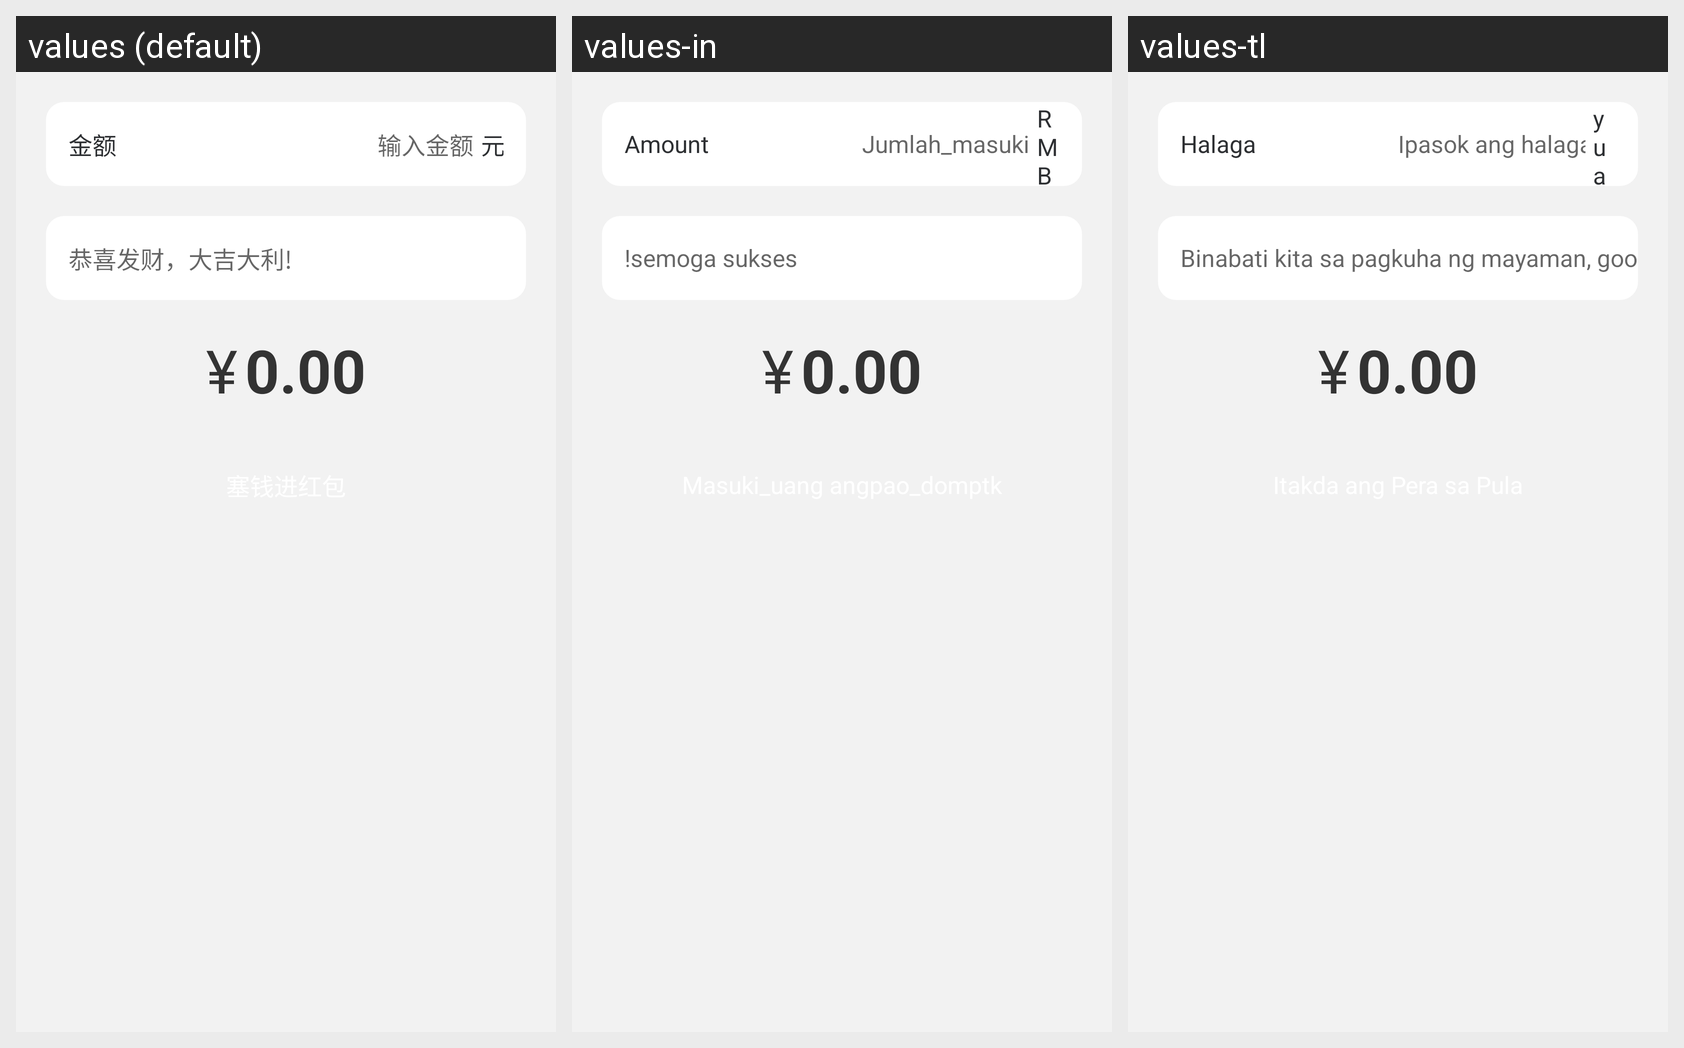

Locale-by-locale string values for the Android screen shown in this grid:
Android screen res/layout/redpacket_pager_pt.xml rendered under 3 locales, left to right: values (default), values-in, values-tl. Device: Nexus 5 (rendered at 1080×1920; each locale shown at half size, 540×960, under a caption strip naming it); theme AppTheme.
Other locales in the repository, not shown: values-en, values-vi, values-zh-rTW.
Strings drawn on this screen, with the default value and each locale's value (text and hints the layout hard-codes, and strings that could not be matched under every locale, appear in the picture but are not listed):

money
  values: 金额
  values-in: Amount
  values-tl: Halaga

input_money
  values: 输入金额
  values-in: Jumlah_masuki
  values-tl: Ipasok ang halaga

rmb
  values: 元
  values-in: RMB
  values-tl: yuan

best_wishes
  values: 恭喜发财，大吉大利!
  values-in: !semoga sukses
  values-tl: Binabati kita sa pagkuha ng mayaman, good luck!
